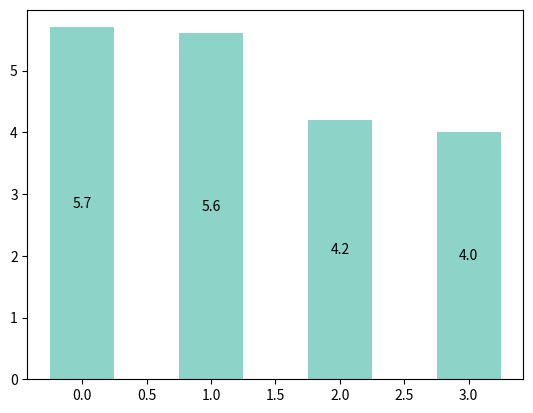

Write Python code to recreate this figure. (Note: this script raises an exception after producing the figure.)
#!/usr/bin/env python

import decimal
import argparse
import os
import os.path
import re

import numpy as np
import matplotlib.pyplot as plt
from operator import add
import operator

running_time = [5.7,  5.6,  4.2,  4.0 ]
blocked_time = [2.9,  2.8,  3.3,  2.9 ]
idle_time    = [21.9, 17.1, 12.8, 15.6]

physbam = [1.1, 3.0]

# Plot the results in stack bar 
N = len(running_time)
P = 3
ind = np.arange(N)
width = 0.5

Data = []
Data.append(running_time)
Data.append(blocked_time)
Data.append(idle_time)


Legends = []
Legends.append('Nimbus::Running')
Legends.append('Nimbus::Blocked')
Legends.append('Nimbus::Idle')
Legends.append('MPI::Compute')
Legends.append('MPI::Blocked')

Colors = []

Colors.append('#8dd3c7')
# Colors.append('#ffffb3')
Colors.append('#bebada')
Colors.append('w')


bottom = []
bottom.append([0] * N)

Parts = []

for i in range(0, P):
  p = plt.bar(ind, Data[i], width, color=Colors[i], hatch='', bottom=bottom[i])
  for num, rect in zip(Data[i], p):
    plt.text(rect.get_x() + rect.get_width()/2.,
             rect.get_y() + rect.get_height()/2.,
             '{:.1f}'.format(num),
             ha='center', va='center')

  bottom.append(map(add, bottom[i], Data[i]))
  if (i == P - 1):
    for num, rect in zip(bottom[i+1], p):
      plt.text(rect.get_x() + rect.get_width()/2.,
               rect.get_y() + rect.get_height() + .5,
               '{:.1f}'.format(num),
               ha='center', va='center')

  Parts.append(p[0])


p = plt.bar(N, physbam[0], width, color='#ffffb3', bottom=0)
Parts.append(p[0])
plt.text(p[0].get_x() + p[0].get_width()/2.,
         p[0].get_y() + p[0].get_height()/2.,
         '{:.1f}'.format(physbam[0]),
         ha='center', va='center')

p = plt.bar(N, physbam[1], width, color='#fc8d62', bottom=physbam[0])
Parts.append(p[0])
plt.text(p[0].get_x() + p[0].get_width()/2.,
         p[0].get_y() + p[0].get_height()/2.,
         '{:.1f}'.format(physbam[1]),
         ha='center', va='center')

plt.text(p[0].get_x() + p[0].get_width()/2.,
         p[0].get_y() + p[0].get_height() + .5,
         '{:.1f}'.format(physbam[0] + physbam[1]),
         ha='center', va='center')

plt.ylabel('Average Iteration Time (seconds)')
plt.xlabel('Different Simulation Setups')

title  = 'PhysBAM Water Simulation Size 256 Cube, 64 uniform partitions, 100 projection iteration\n'
title += '8 c3.2xlarge EC2 workers each with 8 threads, c3.4xlarge controller with 8 assigning threads\n'

plt.title(title)

xticks = ['I', 'II', 'III', 'IV', 'PhysBAM']
plt.xticks(np.arange(N + 1) + width/2., xticks )
# plt.yticks(np.arange(0, total[0] , 6))
# plt.legend( (S[0][0], S[1][0], S[2][0], S[3][0], S[4][0]), ('Translator Compute', 'Compute', 'Translator Copy', 'Copy', 'Idle') )


plt.legend(reversed(Parts), reversed(Legends))

plt.ylim(0, 35)

plt.savefig("test.png")
plt.show()
